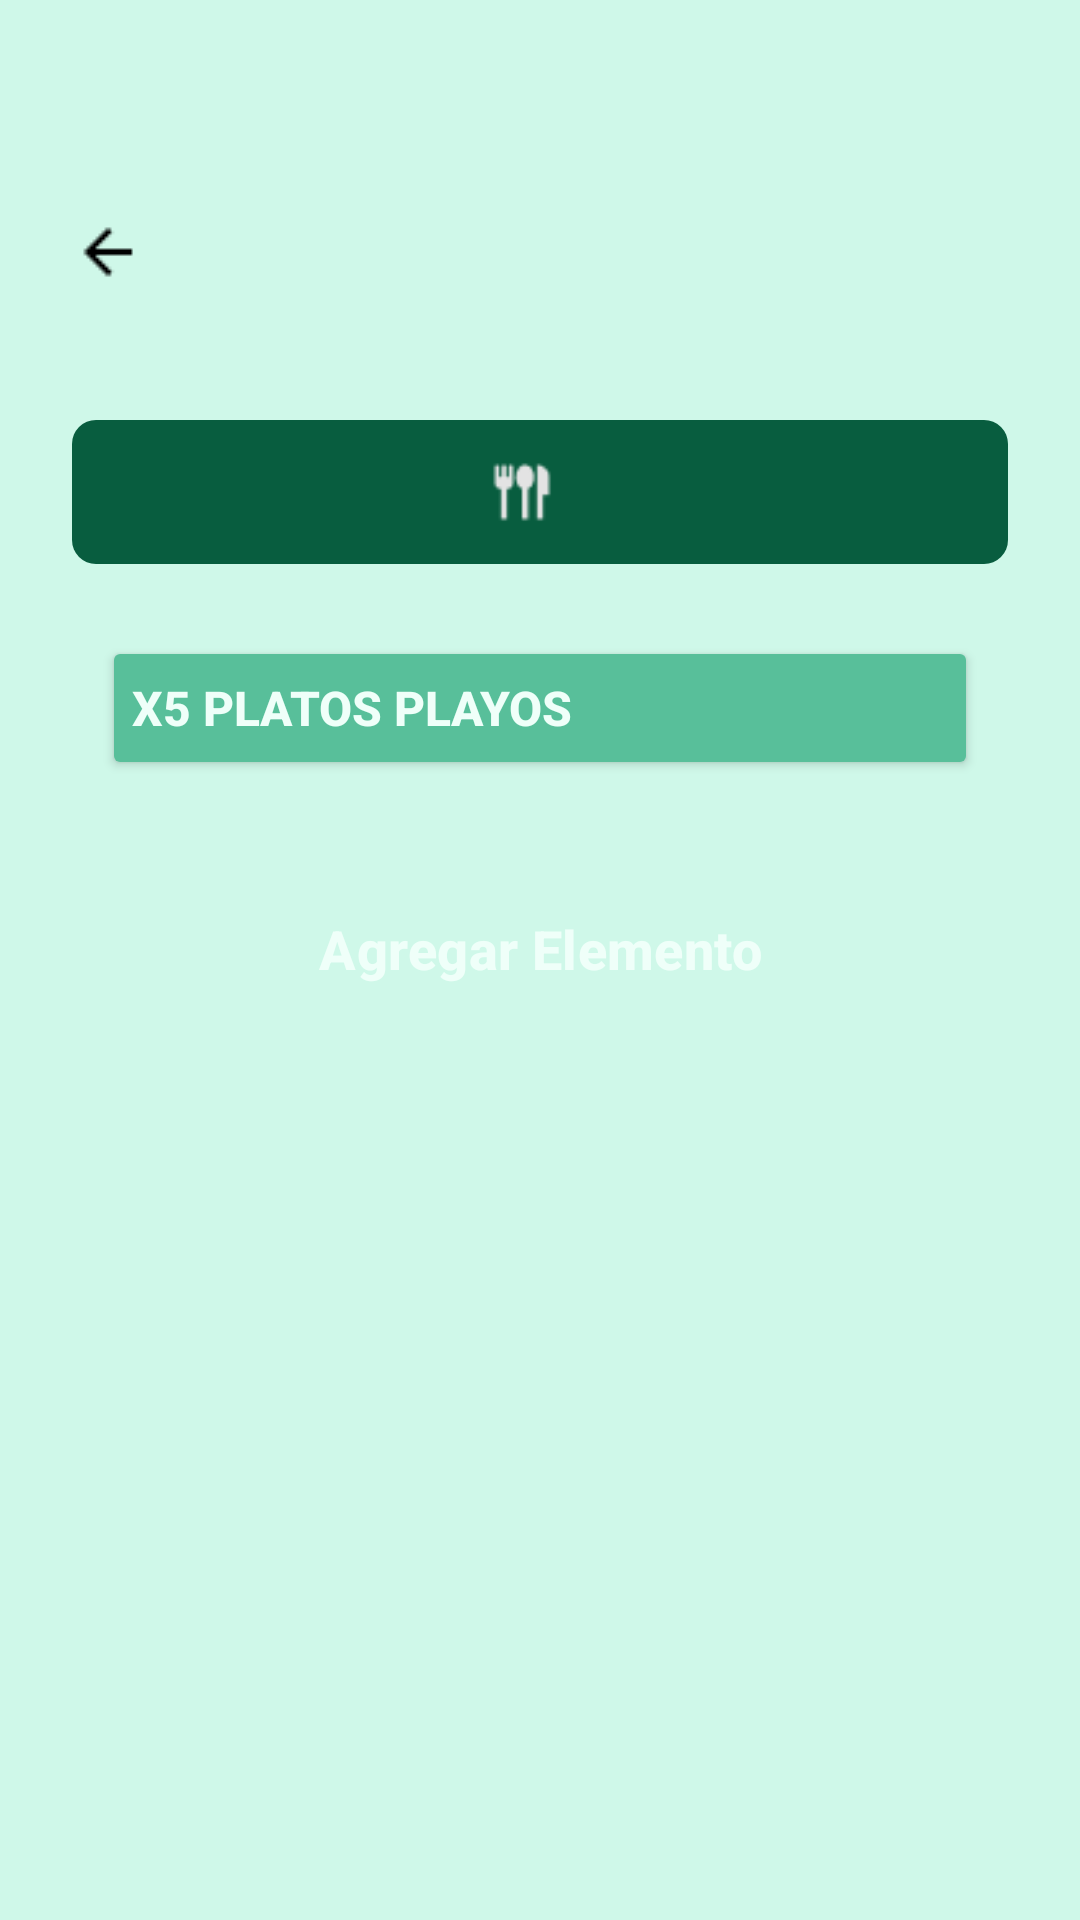

Android layout source for this screen:
<!-- AndroidManifest.xml: application theme Theme.MiCabaña -->
<!-- res/layout/activity_categoria.xml -->
<LinearLayout android:orientation="vertical"
    android:id="@+id/vista_categoria_cocina"
    android:layout_height="match_parent"
    android:layout_width="match_parent"
    android:background="@color/verdeFondoApp"
    android:gravity="start"
    android:paddingTop="60dp"
    xmlns:android="http://schemas.android.com/apk/res/android"
    xmlns:app="http://schemas.android.com/apk/res-auto">

    
    <ImageButton
        android:id="@+id/botonVolver"
        android:layout_width="48dp"
        android:layout_height="48dp"
        android:src="@drawable/icon_volver"
        android:background="@color/verdeFondoApp"
        android:layout_marginStart="12dp"
        android:layout_marginBottom="32dp"
        />

    
    <LinearLayout
        android:layout_width="match_parent"
        android:layout_height="48dp"
        android:orientation="horizontal"
        android:gravity="center"
        android:background="@drawable/text_view_categoria"
        android:layout_marginStart="24dp"
        android:layout_marginEnd="24dp"
        android:paddingStart="16dp"
        android:paddingEnd="16dp">

        <ImageView
            android:id="@+id/imgCategoria"
            android:layout_width="24dp"
            android:layout_height="24dp"
            android:src="@drawable/icon_cocina"/>

        <TextView
            android:id="@+id/txtCategoria"
            android:layout_width="wrap_content"
            android:layout_height="match_parent"
            android:textColor="@color/blanco"
            android:textStyle="bold"
            android:textSize="20sp"
            android:gravity="center_vertical"
            android:paddingStart="12dp"/>
    </LinearLayout>

    
    <LinearLayout
        android:id="@+id/layoutElementos"
        android:orientation="vertical"
        android:layout_width="match_parent"
        android:layout_height="wrap_content"
        android:gravity="center"
        android:layout_marginTop="24dp"
        android:layout_marginStart="34dp"
        android:layout_marginEnd="34dp">

        
        <Button
            android:id="@+id/btnElemento"
            android:layout_width="match_parent"
            android:layout_height="wrap_content"
            android:text="x5 Platos playos"
            android:textStyle="bold"
            android:textSize="16sp"
            android:textColor="@color/blanco"
            android:layout_marginBottom="16dp"
            android:textAlignment="textStart"
            android:padding="10dp"
            android:backgroundTint="@color/verdeClaroBoton"
            app:icon="@drawable/icon_menu_elemento"
            app:iconGravity="end"
            app:iconTint="@color/blanco"
            app:iconSize="24dp"
            android:maxLines="1"
            android:ellipsize="end"
            android:singleLine="true"
            app:shapeAppearance="@style/ShapeAppearance.Material3.MediumComponent"

            />


    </LinearLayout>
    
    <Button
        style="@style/Widget.Material3.Button.ElevatedButton"
        android:id="@+id/botonAgregarElemento"
        android:layout_width="match_parent"
        android:layout_height="wrap_content"
        android:layout_marginStart="34dp"
        android:layout_marginEnd="34dp"
        android:layout_marginTop="12dp"
        android:padding="16dp"
        android:backgroundTint="@color/azul"
        android:text="Agregar Elemento"
        android:textSize="18sp"
        android:textStyle="bold"
        android:textColor="@color/blanco"
        app:icon="@drawable/icon_agregar"
        app:iconGravity= "textStart"
        app:iconPadding = "12dp"
        app:iconTint = "@color/blanco"
        app:iconSize = "24dp"
        app:shapeAppearance = "@style/ShapeAppearance.Material3.MediumComponent"
        />

</LinearLayout>
<!-- resources referenced by this layout -->
<resources>
  <color name="azul">#0915FF</color>
  <color name="blanco">#EFFFF9</color>
  <color name="verdeClaroBoton">#58BF9A</color>
  <color name="verdeFondoApp">#CFF8E9</color>
  <!-- drawable icon_agregar: png bitmap (drawable, 679 bytes) -->
  <!-- drawable icon_cocina: png bitmap (drawable, 489 bytes) -->
  <!-- drawable icon_volver: png bitmap (drawable, 241 bytes) -->
  <!-- drawable text_view_categoria (drawable) -->
  <?xml version="1.0" encoding="utf-8"?>
  <shape xmlns:android="http://schemas.android.com/apk/res/android"
      android:shape="rectangle">
  
      <solid android:color="@color/verdeOscuroCategoria"/>
      <corners android:radius="8dp"/>
  </shape>
  <style name="Theme.MiCabaña" parent="Base.Theme.MiCabaña" />
  <color name="verdeOscuroCategoria">#085D3F</color>
  <style name="Base.Theme.MiCabaña" parent="Theme.Material3.DayNight.NoActionBar">
          
          
      </style>
</resources>
